Run: headless pygame with SDL's dummy video driver; simulated clock (each Clock.tick advances the game by its frame time, no real sleeping); random seed 0; keys injected as events and as key.get_pressed() state; mouse plan: one left click at the window centre at the start of phase 2, then a move to the lower-right quarter at the start of phase 3.
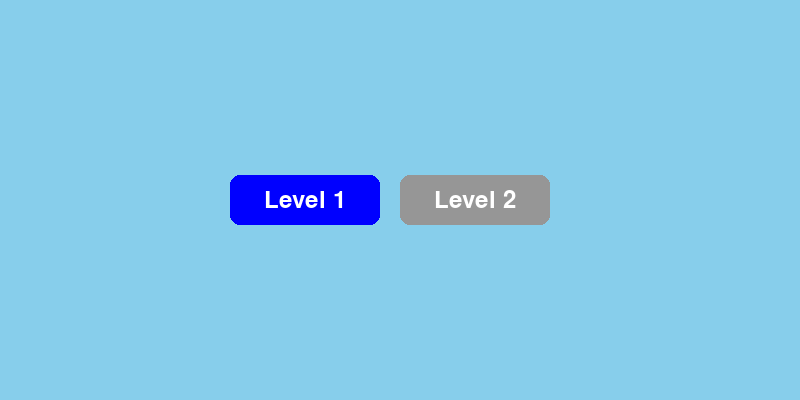
Frame 1 of 1 · flips 1–60 · no input

The pygame program that drew these frames:

"""---start of ChatGPT generated code block---"""
"""This file was edited by both ChatGPT and human authors"""
import pygame
import sys

# Initialize Pygame
pygame.init()

# Constants
SCREEN_WIDTH = 800
SCREEN_HEIGHT = 400  # Adjusted height to 400 pixels
SKY_BLUE = (135, 206, 235)
WHITE = (255, 255, 255)
GRAY = (150, 150, 150)
BLUE = (0, 0, 255)
HIGHLIGHT_BLUE = (0, 100, 255)
FONT = pygame.font.Font(None, 36)
CORNER_RADIUS = 10

# List of levels and their completion status (True for completed, False for not completed)
sample_levels_completed = [True, False]

# Initialize the screen
screen = pygame.display.set_mode((SCREEN_WIDTH, SCREEN_HEIGHT))
pygame.display.set_caption("Level Select")

def draw_rounded_rect(surface, color, rect, radius):
    """
    Draw a rounded rectangle on the given surface.
    """
    x, y, width, height = rect
    pygame.draw.rect(surface, color, (x + radius, y, width - 2 * radius, height))
    pygame.draw.rect(surface, color, (x, y + radius, width, height - 2 * radius))

    pygame.draw.circle(surface, color, (x + radius, y + radius), radius)
    pygame.draw.circle(surface, color, (x + width - radius, y + radius), radius)
    pygame.draw.circle(surface, color, (x + radius, y + height - radius), radius)
    pygame.draw.circle(surface, color, (x + width - radius, y + height - radius), radius)

def draw_level_buttons(levels_completed, hover_index):
    button_width = 150
    button_height = 50
    gap = 20
    x = (SCREEN_WIDTH - (button_width + gap) * len(levels_completed)) // 2
    y = (SCREEN_HEIGHT - button_height) // 2  # Centered vertically

    for i, completed in enumerate(levels_completed):
        button_rect = pygame.Rect(x, y, button_width, button_height)
        if button_rect.collidepoint(pygame.mouse.get_pos()):
            hover_index = i
        else:
            hover_index = -1

        if i == hover_index:
            draw_rounded_rect(screen, HIGHLIGHT_BLUE, button_rect, CORNER_RADIUS)
        else:
            draw_rounded_rect(screen, BLUE if completed else GRAY, button_rect, CORNER_RADIUS)
        text = FONT.render(f"Level {i + 1}", True, WHITE)
        text_rect = text.get_rect(center=button_rect.center)
        screen.blit(text, text_rect)
        x += button_width + gap

    return hover_index

def level_select_screen(levels_completed):
    hover_index = -1

    while True:
        for event in pygame.event.get():
            if event.type == pygame.QUIT:
                pygame.quit()
                sys.exit()

            elif event.type == pygame.MOUSEBUTTONDOWN:
                if event.button == 1:  # Left mouse button
                    x, y = event.pos
                    button_width = 150
                    button_height = 50
                    gap = 20
                    start_x = (SCREEN_WIDTH - (button_width + gap) * len(levels_completed)) // 2
                    for i in range(len(levels_completed)):
                        button_rect = pygame.Rect(start_x, (SCREEN_HEIGHT - button_height) // 2, button_width, button_height)
                        if button_rect.collidepoint(x, y):
                            return i
                            # You can add your level loading logic here
                        start_x += button_width + gap

        screen.fill(SKY_BLUE)
        hover_index = draw_level_buttons(levels_completed, hover_index)
        pygame.display.flip()
    return -1

if __name__ == "__main__":
    level_select_screen(sample_levels_completed)

'''
Base ChatGPT Prompt:
    Make a pygame level select based on a list levels_completed of True and False values. Each level should be highlighted according to its completion status, and all levels should be clickable to play them.
'''
